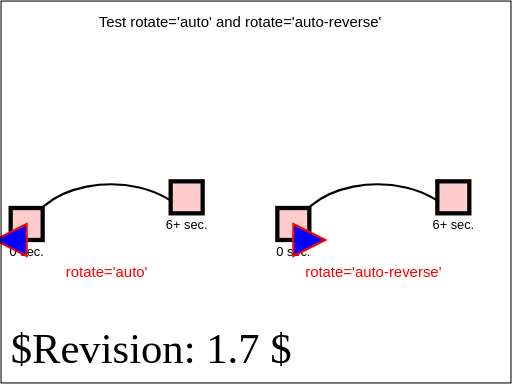
t = 0.00 s
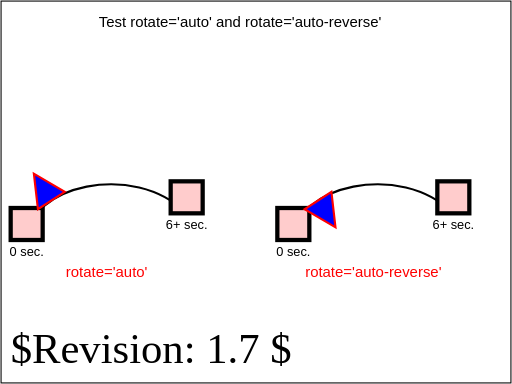
t = 1.50 s
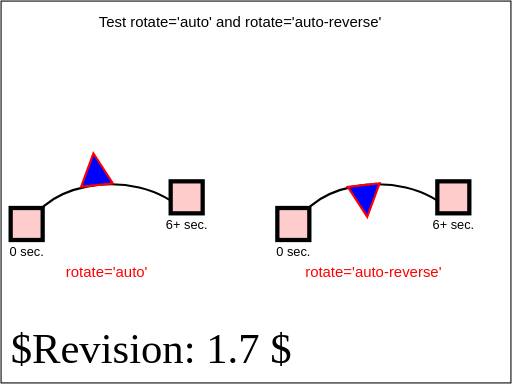
t = 3.00 s
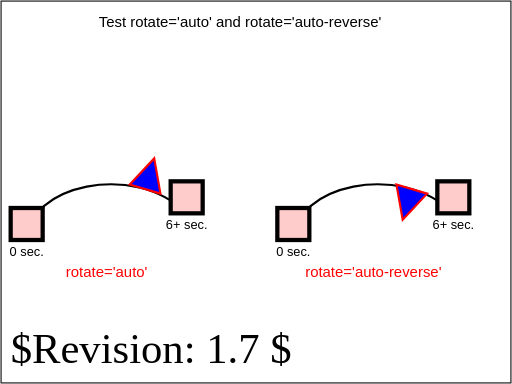
t = 4.50 s
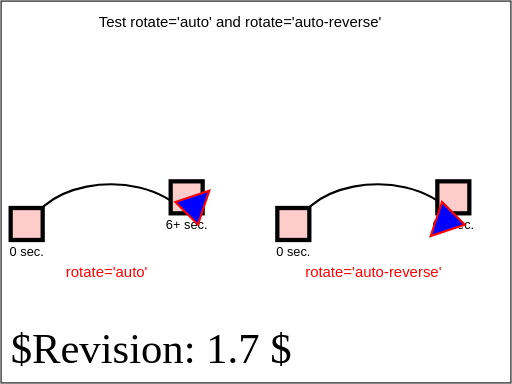
t = 6.00 s

The animated SVG that drew these frames (rendered in a browser with its animation timeline set to each time). Animation: 2 SMIL elements (animateMotion=2); one cycle of 6.00 s.

<?xml version="1.0" encoding="UTF-8"?>
<!DOCTYPE svg PUBLIC "-//W3C//DTD SVG 1.1 Tiny//EN" "http://www.w3.org/Graphics/SVG/1.1/DTD/svg11-tiny.dtd">
<!--======================================================================-->
<!--=  Copyright 2000 World Wide Web Consortium, (Massachusetts          =-->
<!--=  Institute of Technology, Institut National de Recherche en        =-->
<!--=  Informatique et en Automatique, Keio University). All Rights      =-->
<!--=  Reserved. See http://www.w3.org/Consortium/Legal/.                =-->
<!--======================================================================-->
<!-- =====================================================================-->
<!--                                                                      -->
<!-- animation-add-BE-12.svg                                              -->
<!-- renamed for 1.1 suite to animate-elem-08-t.svg	                  -->
<!--                                                                      -->
<!-- Test rotate='auto' and rotate='auto-reverse'.                        -->
<!--                                                                      -->
<!-- Author : Jon Ferraiolo 11-Aug-2000                                   -->
<!-- Revised for 1.1 : Mathias Larsson Carlander Feb/12/2002              -->
<!-- Revised for SVGT/B : Mathias Larsson Carlander Jul/1/2002               -->
<!--                                                                      -->
<!-- History:                                                             -->
<!--  11-Aug-2000, JF: Serial#1 created.                                  -->
<!--                                                                      -->
<!-- =====================================================================-->
<!--======================================================================-->
<!--= Note. After October 2000, revision history is kept as CVS 'commit' =-->
<!--= log messages, and therefore is no longer in the preceding preamble.=-->
<!--======================================================================-->
<svg version="1.1" baseProfile="tiny" xmlns="http://www.w3.org/2000/svg" xmlns:xlink="http://www.w3.org/1999/xlink" id="svg-root" width="100%" height="100%" viewBox="0 0 480 360">
	<SVGTestCase xmlns="http://www.w3.org/2000/02/svg/testsuite/description/">
		<OperatorScript version="$Revision: 1.7 $" testname="animate-elem-04-t.svg">
			<Paragraph>
				Test rotate='auto' and rotate='auto-reverse'.
			</Paragraph>
			<Paragraph>
				Two animations have been defined that move a triangle along a path. The first animation specifies rotate='auto', which causes 
				the object to be rotated along the curve of the path. The second animation specifies rotate='auto-reverse', which causes the 
				object to be flipped and then rotated along the curve of the path.
			</Paragraph>
		</OperatorScript>
	</SVGTestCase>
	<title id="test-title">animate-elem-08-t</title>
	<desc id="test-desc">Test rotate='auto' and rotate='auto-reverse'</desc>
	<!--======================================================================-->
	<!--Content of Test Case follows...                  =====================-->
	<!--======================================================================-->
	<g id="test-body-content">
		<text font-family="Arial" font-size="14" text-anchor="middle" x="225" y="25">Test rotate='auto' and rotate='auto-reverse'</text>
		<g font-family="Arial" font-size="12" text-anchor="middle">
			<path d="M25,225 C25,175 125,150 175,200" fill="none" stroke="black" stroke-width="2"/>
			<rect x="10" y="195" width="30" height="30" fill="#FFCCCC" stroke="black" stroke-width="4"/>
			<text x="25" y="240">0 sec.</text>
			<rect x="160" y="170" width="30" height="30" fill="#FFCCCC" stroke="black" stroke-width="4"/>
			<text x="175" y="215">6+ sec.</text>
			<path d="M-15,0 L0,-30 L15,0 z" fill="blue" stroke="red" stroke-width="2">
				<animateMotion path="M25,225 C25,175 125,150 175,200" rotate="auto" begin="0s" dur="6s" calcMode="linear" fill="freeze"/>
			</path>
			<text x="100" y="260" fill="red" stroke="none" font-size="14">rotate='auto'</text>
			<path d="M275,225 C275,175 375,150 425,200" fill="none" stroke="black" stroke-width="2"/>
			<rect x="260" y="195" width="30" height="30" fill="#FFCCCC" stroke="black" stroke-width="4"/>
			<text x="275" y="240">0 sec.</text>
			<rect x="410" y="170" width="30" height="30" fill="#FFCCCC" stroke="black" stroke-width="4"/>
			<text x="425" y="215">6+ sec.</text>
			<path d="M-15,0 L0,-30 L15,0 z" fill="blue" stroke="red" stroke-width="2">
				<animateMotion path="M275,225 C275,175 375,150 425,200" rotate="auto-reverse" begin="0s" dur="6s" calcMode="linear" fill="freeze"/>
			</path>
			<text x="350" y="260" fill="red" stroke="none" font-size="14">rotate='auto-reverse'</text>
		</g>
	</g>
	<text id="revision" x="10" y="340" font-size="40" stroke="none" fill="black">$Revision: 1.7 $</text>
	<rect id="test-frame" x="1" y="1" width="478" height="358" fill="none" stroke="#000000"/>
</svg>
